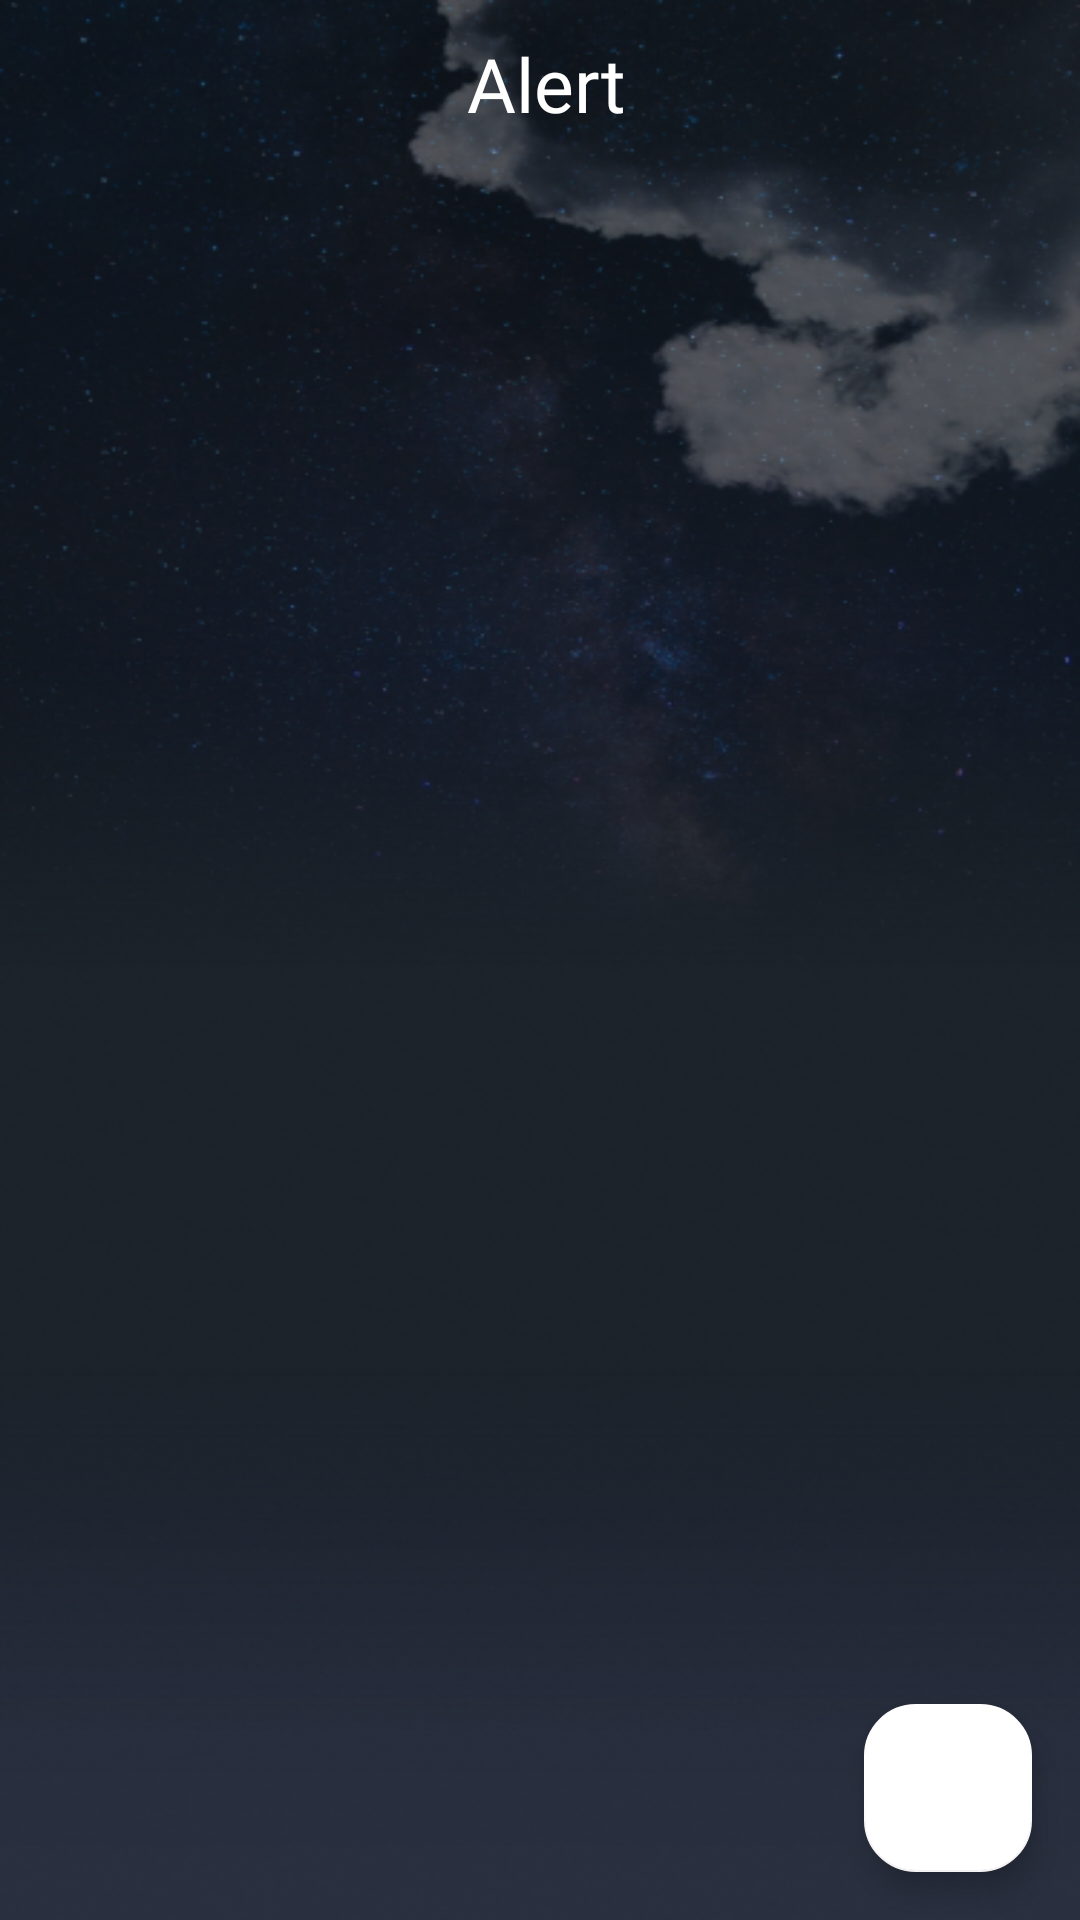

Layout XML and referenced resources for this Android screen:
<!-- AndroidManifest.xml: application theme Theme.NimbusWeatherApp -->
<!-- res/layout/fragment_alert.xml -->
<?xml version="1.0" encoding="utf-8"?>
<layout xmlns:android="http://schemas.android.com/apk/res/android"
    xmlns:tools="http://schemas.android.com/tools"
    xmlns:app="http://schemas.android.com/apk/res-auto">

    <data>

    </data>

    <androidx.constraintlayout.widget.ConstraintLayout
        android:layout_width="match_parent"
        android:layout_height="match_parent"
        android:background="@drawable/background"
        tools:context=".favouriteFragment.FavouriteFragment">

        <com.google.android.material.floatingactionbutton.FloatingActionButton
            android:id="@+id/alertAddAlarmButton"
            style="@style/CustomFloatingActionButton"
            android:layout_width="wrap_content"
            android:layout_height="wrap_content"
            android:layout_margin="16dp"
            android:contentDescription="Mian FAB"
            android:src="@drawable/icon_add"
            app:layout_constraintBottom_toBottomOf="parent"
            app:layout_constraintEnd_toEndOf="parent" />

        <androidx.appcompat.widget.Toolbar
            android:id="@+id/alertToolbar"
            android:layout_width="0dp"
            android:layout_height="wrap_content"
            app:layout_constraintEnd_toEndOf="parent"
            app:layout_constraintStart_toStartOf="parent"
            app:layout_constraintTop_toTopOf="parent"
            app:title="">


            <TextView
                android:id="@+id/homeTitle"
                android:layout_width="wrap_content"
                android:layout_height="wrap_content"
                android:layout_gravity="center"
                android:layout_marginStart="20dp"
                android:fontFamily="@font/sf_semi_bold"
                android:text="@string/alert"
                android:textAlignment="center"
                android:textColor="@color/white"
                android:textSize="25sp" />

        </androidx.appcompat.widget.Toolbar>

        <ImageView
            android:id="@+id/alertMenuIcon"
            android:layout_width="30dp"
            android:layout_height="30dp"
            android:layout_margin="@dimen/menu_button_margin"

            android:src="@drawable/icon_menu"
            app:layout_constraintStart_toStartOf="parent"
            app:layout_constraintTop_toTopOf="parent" />


        <androidx.constraintlayout.widget.ConstraintLayout
            android:id="@+id/alertNoAlertsLayout"
            android:layout_width="0dp"
            android:layout_height="0dp"
            android:visibility="gone"
            app:layout_constraintBottom_toBottomOf="parent"
            app:layout_constraintEnd_toEndOf="parent"
            app:layout_constraintStart_toStartOf="parent"
            app:layout_constraintTop_toBottomOf="@+id/alertToolbar">

            <ImageView

                android:id="@+id/alertAddAlarmImage"
                android:layout_width="0dp"
                android:layout_height="200dp"

                android:src="@drawable/icon_alarm"

                app:layout_constraintBottom_toBottomOf="parent"
                app:layout_constraintEnd_toEndOf="parent"
                app:layout_constraintStart_toStartOf="parent"
                app:layout_constraintTop_toTopOf="parent" />

            <TextView
                android:id="@+id/alertAddAlarmTextView"
                android:layout_width="match_parent"
                android:layout_height="wrap_content"
                android:padding="5dp"
                android:fontFamily="@font/sf_semi_bold"
                android:gravity="center"
                android:text="@string/there_are_no_alerts"
                android:textColor="@color/white"
                android:textSize="30sp"
                app:layout_constraintEnd_toEndOf="parent"
                app:layout_constraintStart_toStartOf="parent"
                app:layout_constraintTop_toBottomOf="@+id/alertAddAlarmImage" />

        </androidx.constraintlayout.widget.ConstraintLayout>

        <androidx.recyclerview.widget.RecyclerView
            android:id="@+id/alertRecyclerView"
            android:layout_width="0dp"
            android:layout_height="0dp"
            android:orientation="vertical"
            android:visibility="visible"
            app:layoutManager="androidx.recyclerview.widget.GridLayoutManager"
            app:spanCount="2"
            app:layout_constraintBottom_toBottomOf="parent"
            app:layout_constraintEnd_toEndOf="parent"
            app:layout_constraintStart_toStartOf="parent"
            app:layout_constraintTop_toBottomOf="@+id/alertToolbar"
            tools:listitem="@layout/item_alarm" />


    </androidx.constraintlayout.widget.ConstraintLayout>
</layout>
<!-- res/layout/item_alarm.xml (included above) -->
<?xml version="1.0" encoding="utf-8"?>
<layout xmlns:android="http://schemas.android.com/apk/res/android"
    xmlns:app="http://schemas.android.com/apk/res-auto">

    <data>

    </data>

    <androidx.cardview.widget.CardView
        android:layout_width="match_parent"
        android:layout_height="150dp"

        android:backgroundTint="@color/black"
        app:cardCornerRadius="25dp"
        android:elevation="15dp"
        android:layout_margin="10dp"

        >

        <androidx.constraintlayout.widget.ConstraintLayout
            android:layout_width="match_parent"
            android:layout_height="match_parent"

            >

            <TextView
                android:id="@+id/alarmType"
                android:layout_width="0dp"
                android:layout_height="wrap_content"
                android:layout_margin="10dp"
                android:gravity="center"
                android:text="Alarm"
                android:textColor="@color/white"
                android:textSize="20sp"
                android:fontFamily="@font/sf_bold"
                app:layout_constraintEnd_toEndOf="parent"
                app:layout_constraintStart_toStartOf="parent"
                app:layout_constraintTop_toTopOf="parent" />

            <TextView
                android:id="@+id/alarmTimeText"
                android:layout_width="0dp"
                android:layout_height="wrap_content"
                android:fontFamily="@font/sf_regular"
                android:gravity="center"
                android:text="12:00 AM"
                android:textColor="@color/white"
                android:textSize="20sp"
                app:layout_constraintBottom_toBottomOf="parent"
                app:layout_constraintEnd_toEndOf="parent"
                app:layout_constraintStart_toStartOf="parent"
                app:layout_constraintTop_toBottomOf="@+id/alarmType"
                app:layout_constraintVertical_bias="0.0" />

            <ImageView
                android:id="@+id/alarmDeleteImageView"
                android:layout_width="30dp"
                android:layout_height="30dp"
                android:src="@drawable/icon_delete_white"
                android:layout_margin="10dp"
                app:layout_constraintBottom_toBottomOf="parent"
                app:layout_constraintEnd_toEndOf="parent" />

        </androidx.constraintlayout.widget.ConstraintLayout>

    </androidx.cardview.widget.CardView>
</layout>
<!-- resources referenced by this layout -->
<resources>
  <color name="black">#FF000000</color>
  <color name="white">#FFFFFFFF</color>
  <dimen name="menu_button_margin">15dp</dimen>
  <!-- drawable background: png bitmap (drawable, 265287 bytes) -->
  <!-- drawable icon_alarm (drawable) -->
  <vector xmlns:android="http://schemas.android.com/apk/res/android"
      android:width="24dp"
      android:height="24dp"
      android:viewportWidth="24"
      android:viewportHeight="24">
    <path
        android:pathData="M12,6C8.14,6 5,9.14 5,13C5,16.86 8.14,20 12,20C15.86,20 19,16.86 19,13C19,9.14 15.86,6 12,6ZM15.75,16.85L11,14V8H12.5V13.25L16.5,15.62L15.75,16.85Z"
        android:fillColor="#9C0101"/>
    <path
        android:pathData="M12.5,8H11V14L15.75,16.85L16.5,15.62L12.5,13.25V8ZM17.337,1.81L21.944,5.655L20.664,7.19L16.054,3.347L17.337,1.81ZM6.663,1.81L7.945,3.346L3.337,7.19L2.057,5.654L6.663,1.81ZM12,4C9.613,4 7.324,4.949 5.636,6.637C3.948,8.325 3,10.614 3,13.001C3,15.388 3.949,17.677 5.637,19.365C7.325,21.053 9.614,22.001 12.001,22.001C13.183,22.001 14.353,21.768 15.445,21.316C16.537,20.863 17.529,20.2 18.365,19.365C19.201,18.529 19.864,17.536 20.316,16.444C20.768,15.352 21.001,14.182 21.001,13C21.001,11.818 20.768,10.648 20.316,9.556C19.863,8.464 19.2,7.472 18.365,6.636C17.529,5.8 16.536,5.137 15.444,4.685C14.352,4.233 13.182,4 12,4ZM12,20C8.14,20 5,16.86 5,13C5,9.14 8.14,6 12,6C15.86,6 19,9.14 19,13C19,16.86 15.86,20 12,20Z"
        android:fillColor="#ffffff"/>
  </vector>
  <string name="alert">Alert</string>
  <string name="there_are_no_alerts">No Alerts.</string>
  <style name="CustomFloatingActionButton" parent="Widget.Design.FloatingActionButton">
          <item name="shapeAppearanceOverlay">@style/FabShapeStyle</item>
          <item name="backgroundTint">@color/white</item>
          <item name="rippleColor">@color/black</item>
      </style>
  <style name="Theme.NimbusWeatherApp" parent="Theme.MaterialComponents.DayNight.NoActionBar">
          
          <item name="colorPrimary">@color/purple_500</item>
          <item name="colorPrimaryVariant">@color/purple_700</item>
          <item name="colorOnPrimary">@color/white</item>
          
          <item name="colorSecondary">@color/teal_200</item>
          <item name="colorSecondaryVariant">@color/teal_700</item>
          <item name="colorOnSecondary">@color/black</item>
          
          <item name="android:statusBarColor">?attr/colorPrimaryVariant</item>
          
      </style>
  <style name="FabShapeStyle" parent="ShapeAppearance.MaterialComponents.SmallComponent">
          <item name="cornerSize">30%</item>
      </style>
  <color name="purple_500">#FF6200EE</color>
  <color name="purple_700">#FF3700B3</color>
  <color name="teal_200">#FF03DAC5</color>
  <color name="teal_700">#FF018786</color>
</resources>
